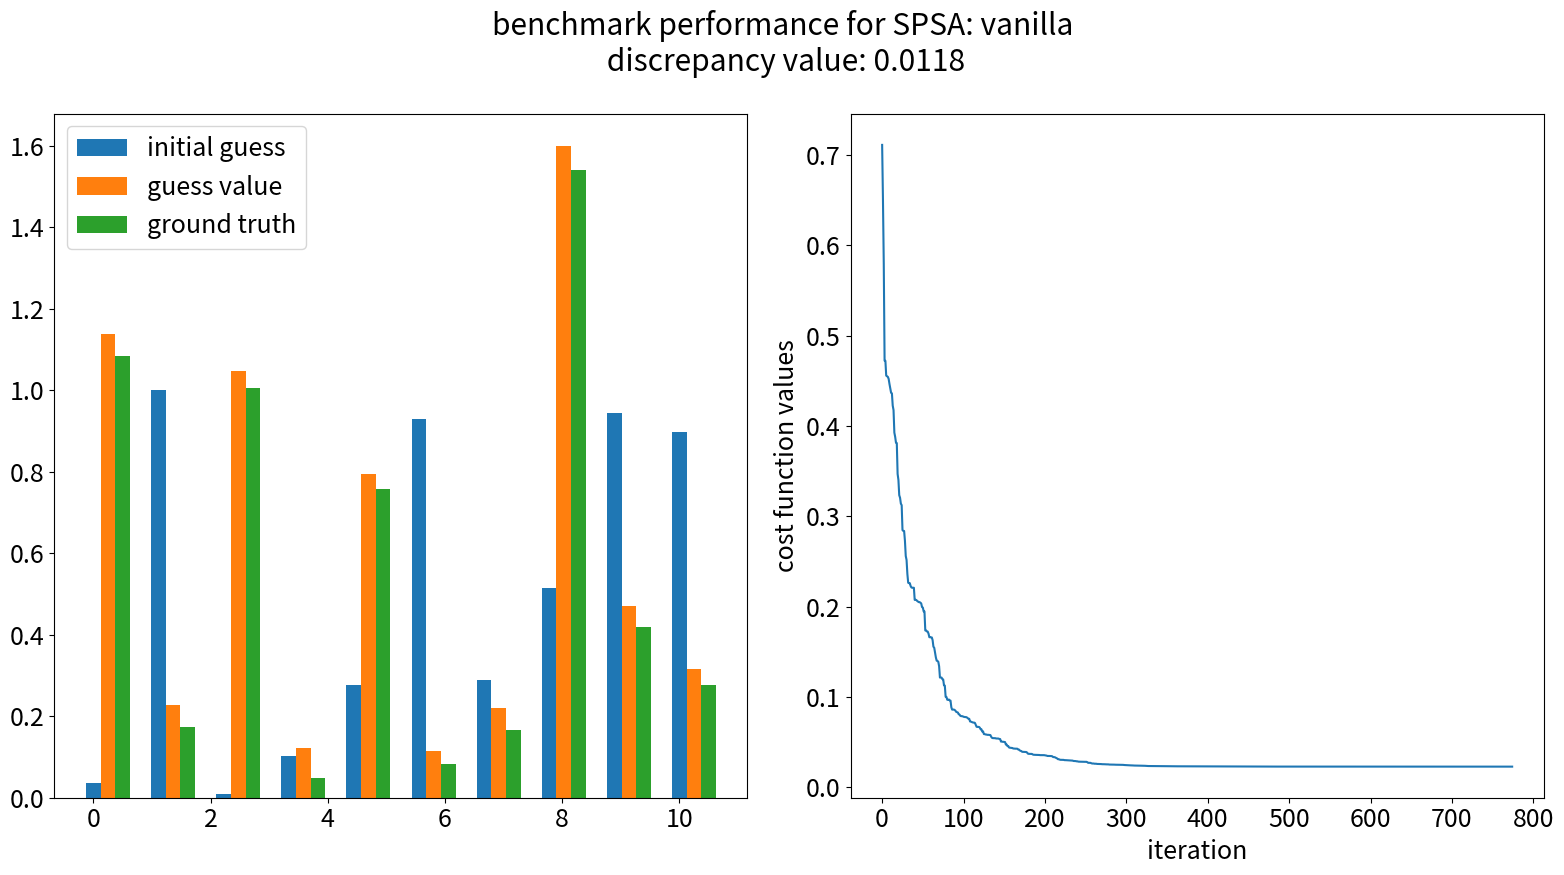

The matplotlib source for this figure:
# -*- coding: utf-8 -*-
# @Time    : 2022-10-19 08:25
# [redacted]
# @FileName: spgd_test.py
# @Software: PyCharm


"""
this script implements Simultaneous Perturbation
Stochastic Approximation (SPSA) and uses a dummy
function as a benchmark for testing purpose
"""
import numpy as np
import matplotlib.pyplot as plt
import matplotlib
class spgd:
    def __init__(self, loss_function, a, c, alpha, gamma, max_iter, args=(),cal_tolerance = 1e-6):
        # Initialize gain parameters and decay factors
        # self.a = a
        # self.c = c
        self.alpha = alpha
        self.gamma = gamma

        self.loss = loss_function

        self.max_iter = max_iter
        # self.A = max_iter / 10
        self.args = args

        # self.momentum = momentum
        self.cal_tolerance = cal_tolerance

    def calc_loss(self, current_theta):
        """Evalute the cost/loss function with a value of theta"""
        return self.loss(current_theta, self.args)

    def minimise(self, current_theta):
        k = 0  # initialize count

        cost_func_val = []
        # vk = 0
        previous_theta = 0

        while k < self.max_iter and \
                np.linalg.norm(previous_theta - current_theta) \
                > self.cal_tolerance:

            previous_theta = current_theta

            # get the random perturbation vector Bernoulli distribution with p=0.5
            delta_intermediate = (np.random.randint(0, 2, current_theta.shape) * 2 - 1)
            delta = delta_intermediate/np.max(delta_intermediate)
            # print(delta)

            theta_plus = current_theta + delta * self.gamma
            theta_minus = current_theta - delta * self.gamma

            # measure the loss function at perturbations
            loss_plus = self.calc_loss(theta_plus)
            loss_minus = self.calc_loss(theta_minus)

            # compute the estimate of the gradient
            g_hat = (loss_plus - loss_minus) * delta / (2*np.abs(delta))
            # g_hat = (loss_plus - loss_minus) / (2.0 * delta * c_k)

            # if optimizer_type == 'vanilla':
            current_theta = current_theta - self.alpha * g_hat
            # elif optimizer_type == 'momentum':
            # #
            # #     vk_next = a_k * g_hat + self.momentum * vk
            # #     current_theta = current_theta - vk_next
            # #     vk = vk_next
            # # else:
            # #     pass

            k += 1

            cost_val = self.calc_loss(current_theta)
            cost_func_val.append(cost_val.squeeze())

        return current_theta, cost_func_val


def calc_loss(W_estimate, *args):
    x_value = args[0][0]
    y_target = args[0][1]

    # data loss
    pred = np.matmul(W_estimate, x_value)
    squared_loss = np.sum((y_target - pred) ** 2, axis=1).reshape((y_target.shape[0], -1))
    average_squared_loss = squared_loss / x_value.shape[1]
    return average_squared_loss


if __name__ == "__main__":

    matplotlib.rcParams.update(
        {
            'font.size': 18,
            'text.usetex': False,
            'font.family': 'sans-serif',
            'mathtext.fontset': 'stix',
        }
    )
    # Generate sample points
    N = 500
    input_dim = 10
    output_dim = 1

    np.random.seed(13)
    x = np.random.rand(input_dim, N)
    W_true = 2*np.random.rand(output_dim, input_dim)
    print("The true value of W is: \n " + str(W_true))
    noise = np.random.rand(N)
    y = np.matmul(W_true, x) + noise * 0.5

    W_initial = np.random.rand(output_dim, input_dim)
    tolerance = 1e-7

    optimizer = spgd(loss_function=calc_loss,
                     a=9e-1, c=1.0, alpha=0.602, gamma=0.101,
                     max_iter=2000, args=(x, y),
                     # momentum=0.15,
                     cal_tolerance=tolerance)
    #
    # #vanilla or momentum
    # optimizer_type = 'vanilla'
    W_estimate, costval = optimizer.minimise(current_theta = W_initial)


    # print("The estimate value of W is: \n " + str(W_estimate))

    discrepancy = np.std(W_estimate - W_true)
    print("The discrepancy value of estimation is: \n " + str(discrepancy))

    width = 0.25
    if output_dim == 1:
        fig, ax = plt.subplots(1, 2, figsize=(16, 9))
        x_axis = np.linspace(0, W_estimate.shape[-1], W_estimate.shape[-1])
        ax[0].bar(x_axis, W_initial.squeeze(), width=width, label='initial guess')
        ax[0].bar(x_axis + width, W_estimate.squeeze(), width=width, label='guess value')
        ax[0].bar(x_axis + 2*width, W_true.squeeze(), width=width, label='ground truth')
        ax[0].legend()

        optimizer_type = 'vanilla'
        ax[1].plot(np.arange(len(costval)),  costval)
        ax[1].set_xlabel('iteration')
        ax[1].set_ylabel('cost function values')
        ax[1].set_ylabel('cost function values')
        fig.suptitle('benchmark performance for SPSA: %s\n discrepancy value: %.4f'%(optimizer_type,discrepancy))
        plt.tight_layout()
        plt.show()
    else:
        pass

